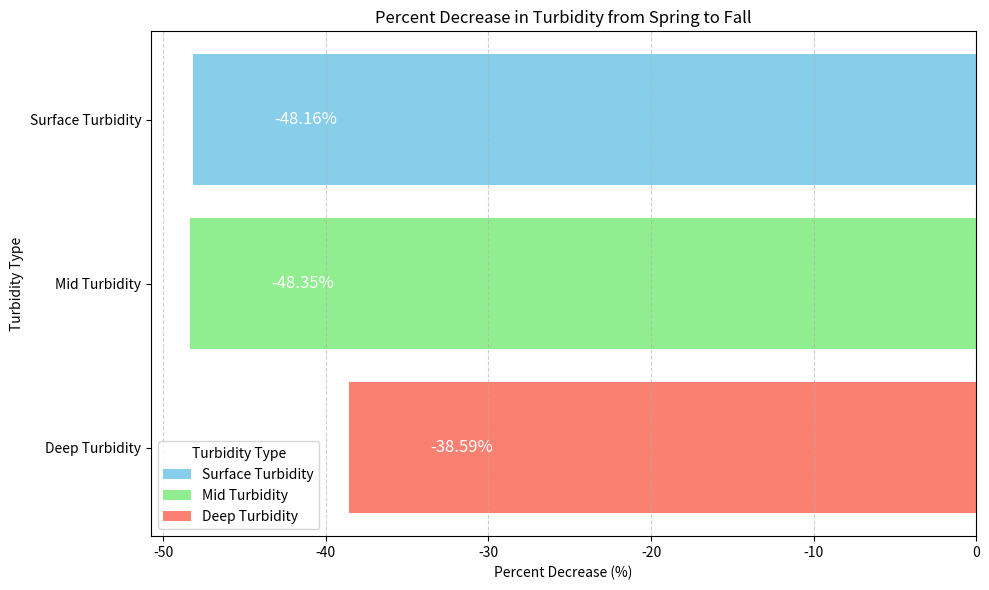

Recreate this plot in Python.
import matplotlib.pyplot as plt

# Data for the graph
categories = ['Surface Turbidity', 'Mid Turbidity', 'Deep Turbidity']
percent_decreases = [-48.16, -48.35, -38.59]
colors = ['skyblue', 'lightgreen', 'salmon']

# Creating a horizontal bar graph for better visualization
plt.figure(figsize=(10, 6))
bars = plt.barh(categories, percent_decreases, color=colors)

# Adding the percentage values next to each bar
for bar, percent in zip(bars, percent_decreases):
    # Adjusting text position to avoid overlap
    text_position = bar.get_width() - 5 if bar.get_width() > 0 else bar.get_width() + 5
    plt.text(text_position, bar.get_y() + bar.get_height()/2, f'{percent}%', 
             va='center', ha='right' if bar.get_width() > 0 else 'left', color='white', fontsize=12)

# Setting the title and labels
plt.title('Percent Decrease in Turbidity from Spring to Fall')
plt.xlabel('Percent Decrease (%)')
plt.ylabel('Turbidity Type')

# Inverting the y-axis to have the surface on top
plt.gca().invert_yaxis()

# Adding grid lines for better readability
plt.grid(axis='x', linestyle='--', alpha=0.6)

# Adding a legend as a color key
plt.legend(bars, categories, title='Turbidity Type')

# Showing the plot
plt.tight_layout()
plt.savefig('percent_decrease_turbidity.png')
